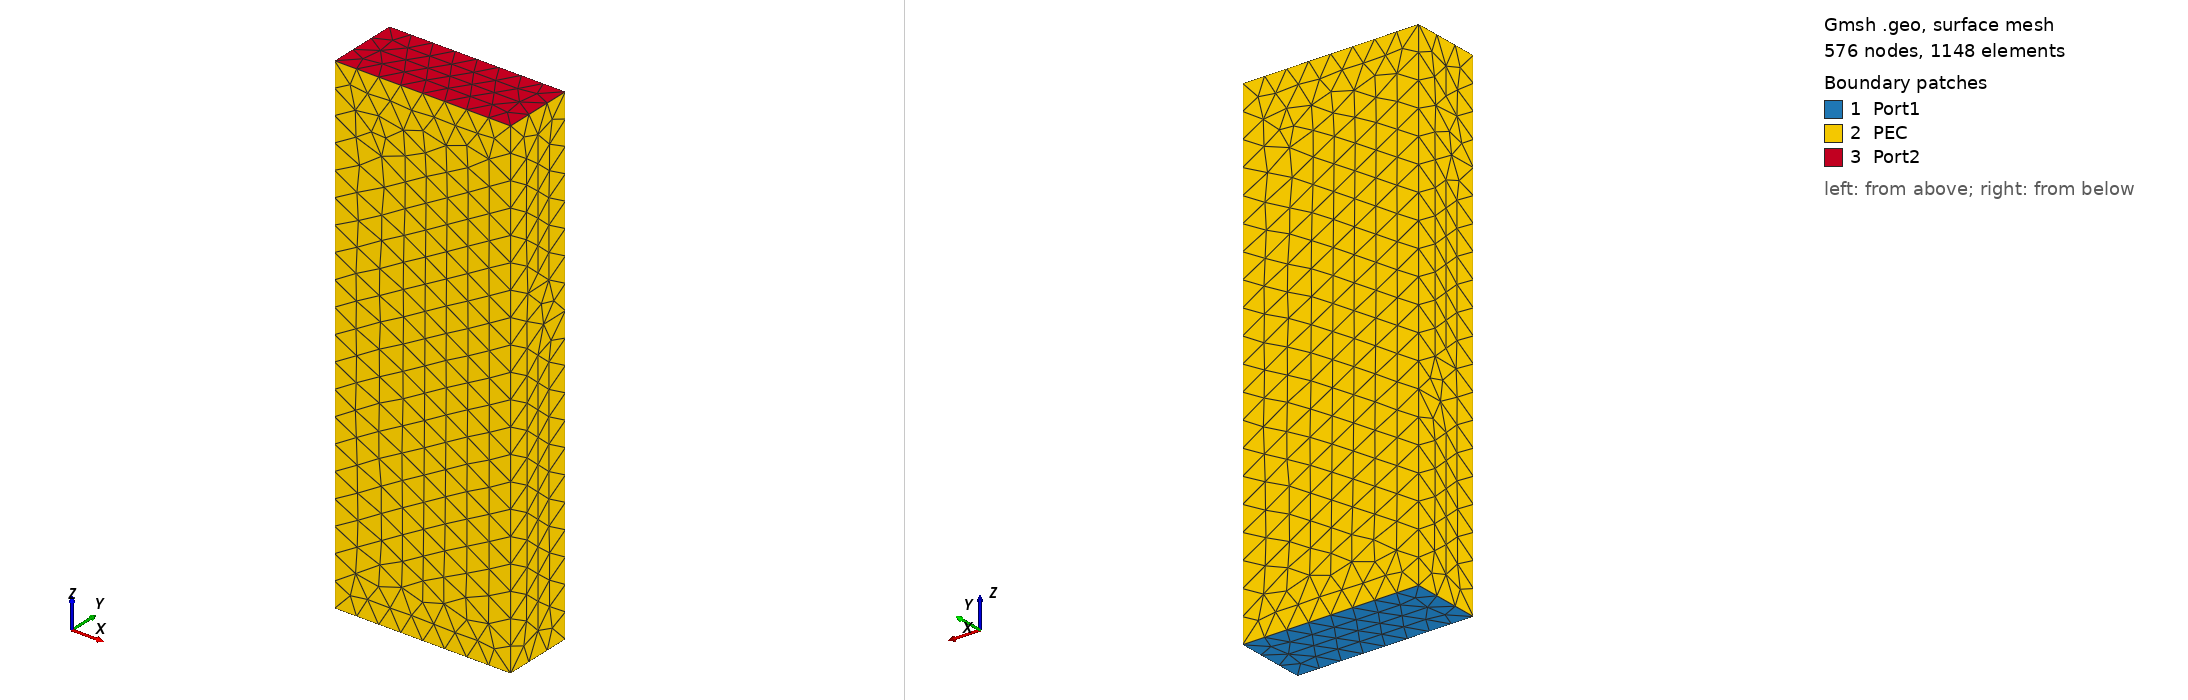

Gmsh geometry script, surface-meshed: 576 nodes, 1148 surface elements. Boundary patches (legend numbers): 1 Port1, 2 PEC, 3 Port2. Left view from above one corner, right view from below the opposite corner. Legend entries are the model's physical surfaces. The drawing asked Gmsh for element sizes between 1% and 20% of the model's largest extent; the script's own settings can give other sizes.

=== wr42_waveguide.geo (drawn) ===
// Rectangular Waveguide (WR-42) - Ka-band
// a = 10.668 mm, b = 4.318 mm, L = 30 mm
// TE10 cutoff: fc = c/(2a) ≈ 14.05 GHz
// Operating band: 18-26.5 GHz

lc = 0.0015;  // Mesh size ~1.5mm (lambda/10 at 20 GHz)

// Waveguide dimensions in meters
a = 0.010668;  // 10.668 mm
b = 0.004318;  // 4.318 mm
L = 0.030;     // 30 mm

// Cross-section at z=0
Point(1) = {0, 0, 0, lc};
Point(2) = {a, 0, 0, lc};
Point(3) = {a, b, 0, lc};
Point(4) = {0, b, 0, lc};

Line(1) = {1, 2};
Line(2) = {2, 3};
Line(3) = {3, 4};
Line(4) = {4, 1};

Curve Loop(1) = {1, 2, 3, 4};
Plane Surface(1) = {1};

// Extrude to create waveguide
Extrude {0, 0, L} { Surface{1}; }

// Physical groups
Physical Surface("PEC", 1) = {13, 17, 21, 25};  // Walls
Physical Surface("Port1", 2) = {1};              // Input (z=0)
Physical Surface("Port2", 3) = {26};             // Output (z=L)
Physical Volume("Air", 100) = {1};

// Mesh settings
Mesh.Algorithm3D = 4;  // Frontal Delaunay
Mesh.Optimize = 1;
